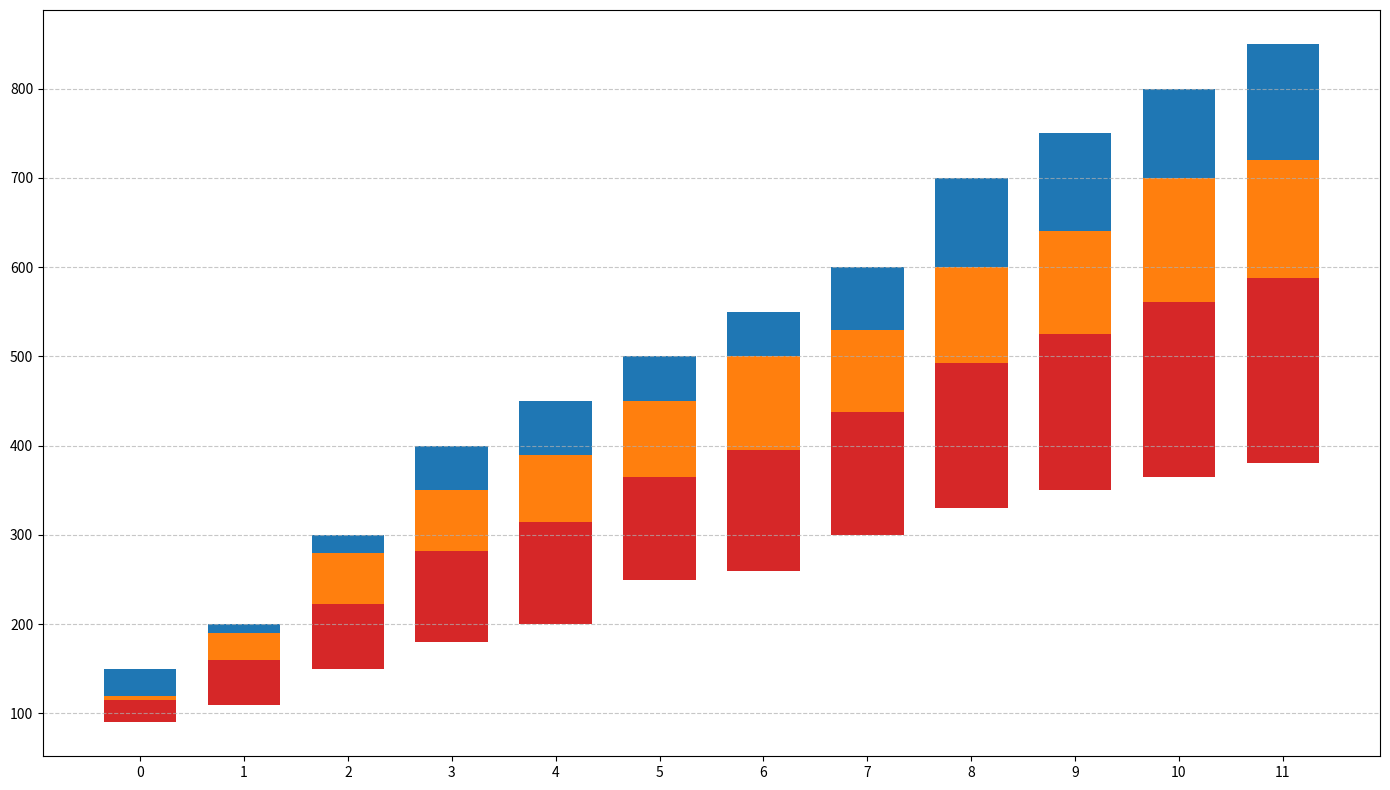

Reproduce this figure in Python.
import matplotlib.pyplot as plt
import numpy as np

products = ['Product A', 'Product B', 'Product C', 'Product D']
months = ['Jan', 'Feb', 'Mar', 'Apr', 'May', 'Jun', 'Jul', 'Aug', 'Sep', 'Oct', 'Nov', 'Dec']

product_sales = np.array([
    [150, 200, 300, 400, 450, 500, 550, 600, 700, 750, 800, 850],
    [120, 190, 280, 350, 390, 450, 500, 530, 600, 640, 700, 720],
    [100, 140, 160, 200, 220, 260, 270, 320, 340, 360, 380, 400],
    [90, 110, 150, 180, 200, 250, 260, 300, 330, 350, 365, 380]
])

fig, ax = plt.subplots(figsize=(14, 8))
bar_width = 0.7
index = np.arange(len(months))
base_sales = product_sales.mean(axis=0)

new_colors = ['#1f77b4', '#ff7f0e', '#2ca02c', '#d62728']

for i, product in enumerate(products):
    ax.bar(index, product_sales[i] - base_sales, bar_width, bottom=base_sales, color=new_colors[i])

ax.set_xticks(index)

ax.yaxis.grid(True, linestyle='--', alpha=0.7)
plt.tight_layout()
plt.show()
